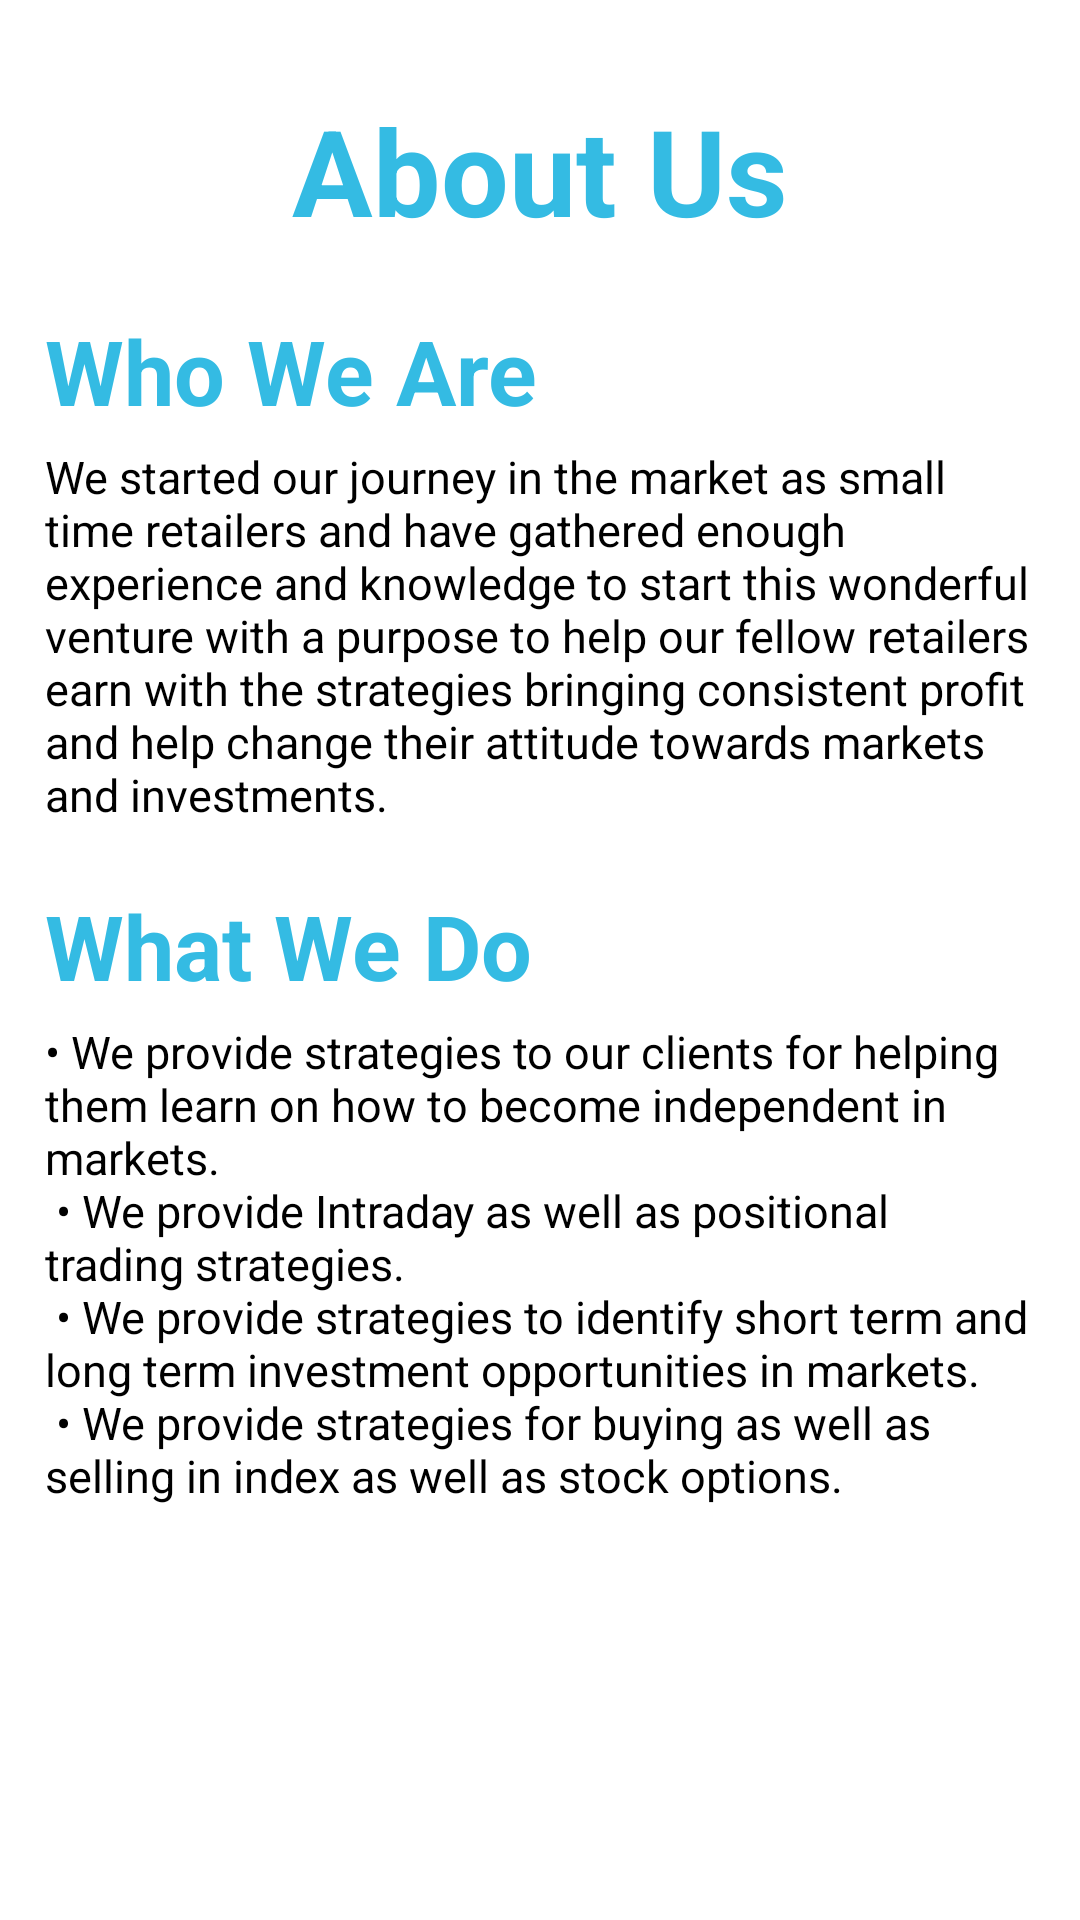

The Android layout XML behind this screen, and the referenced resources:
<!-- AndroidManifest.xml: application theme Theme.example -->
<!-- res/layout/activity_about_us.xml -->
<?xml version="1.0" encoding="utf-8"?>
<androidx.constraintlayout.widget.ConstraintLayout xmlns:android="http://schemas.android.com/apk/res/android"
    xmlns:app="http://schemas.android.com/apk/res-auto"
    xmlns:tools="http://schemas.android.com/tools"
    android:layout_width="match_parent"
    android:layout_height="match_parent"
    tools:context=".activity.AboutUsActivity">

    <TextView
        android:id="@+id/tv_about_us"
        android:layout_width="match_parent"
        android:layout_height="wrap_content"
        android:layout_marginTop="30dp"
        android:layout_weight="1"
        android:text="@string/about_us"
        android:textAlignment="center"
        android:textColor="@color/blue"
        android:textSize="40sp"
        android:textStyle="bold"
        app:layout_constraintEnd_toEndOf="parent"
        app:layout_constraintStart_toStartOf="parent"
        app:layout_constraintTop_toTopOf="parent" />

    <TextView
        android:id="@+id/tv_who_we_are"
        android:layout_width="match_parent"
        android:layout_height="wrap_content"
        android:layout_marginHorizontal="15dp"
        android:layout_marginTop="20dp"
        android:text="@string/who_we_are"
        android:textColor="@color/blue"
        android:textSize="30sp"
        android:textStyle="bold"
        app:layout_constraintEnd_toEndOf="parent"
        app:layout_constraintStart_toStartOf="parent"
        app:layout_constraintTop_toBottomOf="@+id/tv_about_us" />

    <TextView
        android:id="@+id/tv_who_we_are_text"
        android:layout_width="match_parent"
        android:layout_height="wrap_content"
        android:layout_marginHorizontal="15dp"
        android:layout_marginTop="5dp"
        android:text="@string/who_we_are_text"
        android:textColor="@color/black"
        android:textSize="15sp"
        app:layout_constraintTop_toBottomOf="@+id/tv_who_we_are" />

    <TextView
        android:id="@+id/tv_what_we_do"
        android:layout_width="match_parent"
        android:layout_height="wrap_content"
        android:layout_marginTop="20dp"
        android:layout_marginHorizontal="15dp"
        android:text="@string/what_we_do"
        android:textColor="@color/blue"
        android:textSize="30sp"
        android:textStyle="bold"
        app:layout_constraintEnd_toEndOf="parent"
        app:layout_constraintStart_toStartOf="parent"
        app:layout_constraintTop_toBottomOf="@+id/tv_who_we_are_text"/>

    <TextView
        android:id="@+id/tv_what_we_do_text"
        android:layout_width="match_parent"
        android:layout_height="wrap_content"
        android:layout_marginHorizontal="15dp"
        android:layout_marginTop="5dp"
        android:text="@string/what_we_do_text"
        android:textColor="@color/black"
        android:textSize="15sp"
        app:layout_constraintTop_toBottomOf="@+id/tv_what_we_do"
        />
</androidx.constraintlayout.widget.ConstraintLayout>
<!-- resources referenced by this layout -->
<resources>
  <color name="black">#FF000000</color>
  <color name="blue">#FF34BBE3</color>
  <string name="about_us">About Us</string>
  <string name="what_we_do">What We Do</string>
  <string name="what_we_do_text">\u2022 We provide strategies to our clients for helping them learn on how to become independent in markets.\n
  \u2022 We provide Intraday as well as positional trading strategies.\n
  \u2022 We provide strategies to identify short term and long term investment opportunities in markets.\n
  \u2022 We provide strategies for buying as well as selling in index as well as stock options.
      </string>
  <string name="who_we_are">Who We Are</string>
  <string name="who_we_are_text">We started our journey in the market as small time retailers and have gathered enough experience and knowledge to start this wonderful venture with a purpose to help our fellow retailers earn with the strategies bringing consistent profit and help change their attitude towards markets and investments.
      </string>
  <style name="Theme.example" parent="Theme.MaterialComponents.DayNight.DarkActionBar">
          
          <item name="colorPrimary">@color/blue</item>
          <item name="colorPrimaryVariant">@color/blue</item>
          <item name="colorOnPrimary">@color/white</item>
          
          <item name="colorSecondary">@color/teal_200</item>
          <item name="colorSecondaryVariant">@color/teal_700</item>
          <item name="colorOnSecondary">@color/black</item>
          
          <item name="android:statusBarColor">?attr/colorPrimaryVariant</item>
          
      </style>
  <color name="white">#FFFFFFFF</color>
  <color name="teal_200">#FF03DAC5</color>
  <color name="teal_700">#FF018786</color>
</resources>
